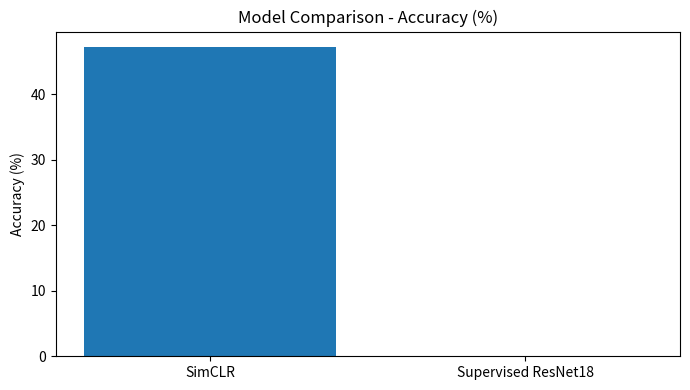
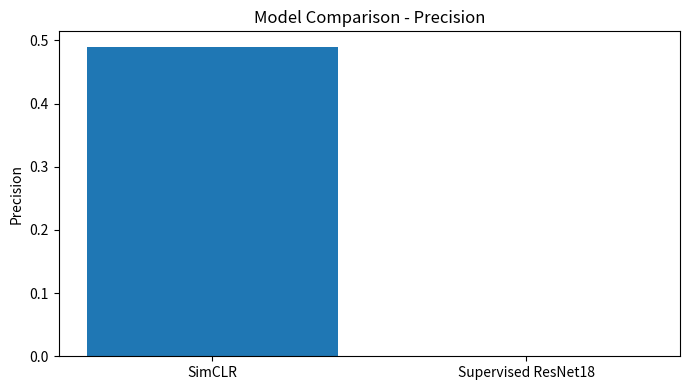
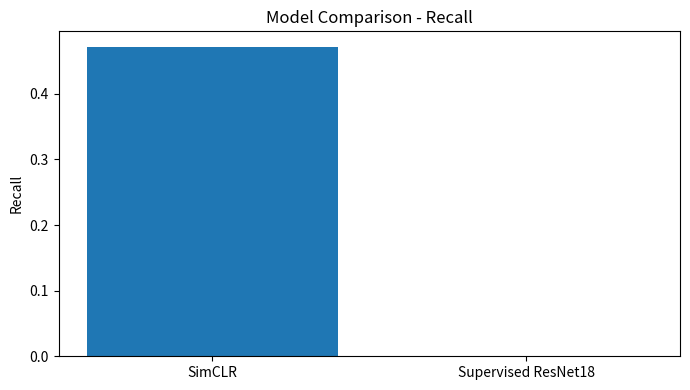
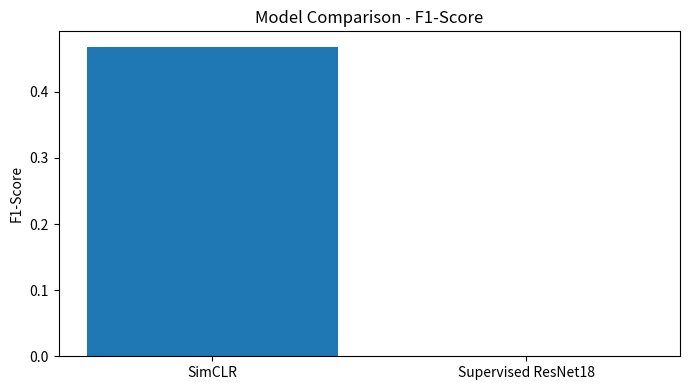

Here is the Python script that generated these plots, in order:

import pandas as pd
import matplotlib.pyplot as plt

models = ["SimCLR", "Supervised ResNet18"]

# Replace these values with your actual evaluation results
accuracy = [47.18, 0.0]
precision = [0.4900, 0.0]
recall = [0.4718, 0.0]
f1_score = [0.4681, 0.0]

results = pd.DataFrame({
    "Model": models,
    "Accuracy (%)": accuracy,
    "Precision": precision,
    "Recall": recall,
    "F1-Score": f1_score
})

print("\nModel Comparison Results")
print(results.to_string(index=False))

results.to_csv("model_comparison.csv", index=False)
print("\nSaved: model_comparison.csv")

metrics = ["Accuracy (%)", "Precision", "Recall", "F1-Score"]

for metric in metrics:
    plt.figure(figsize=(7, 4))
    plt.bar(results["Model"], results[metric])
    plt.title(f"Model Comparison - {metric}")
    plt.ylabel(metric)
    plt.tight_layout()

    filename = metric.lower().replace(" ", "_").replace("-", "_") + ".png"
    plt.savefig(filename)
    plt.close()

print("Comparison graphs saved successfully!")
